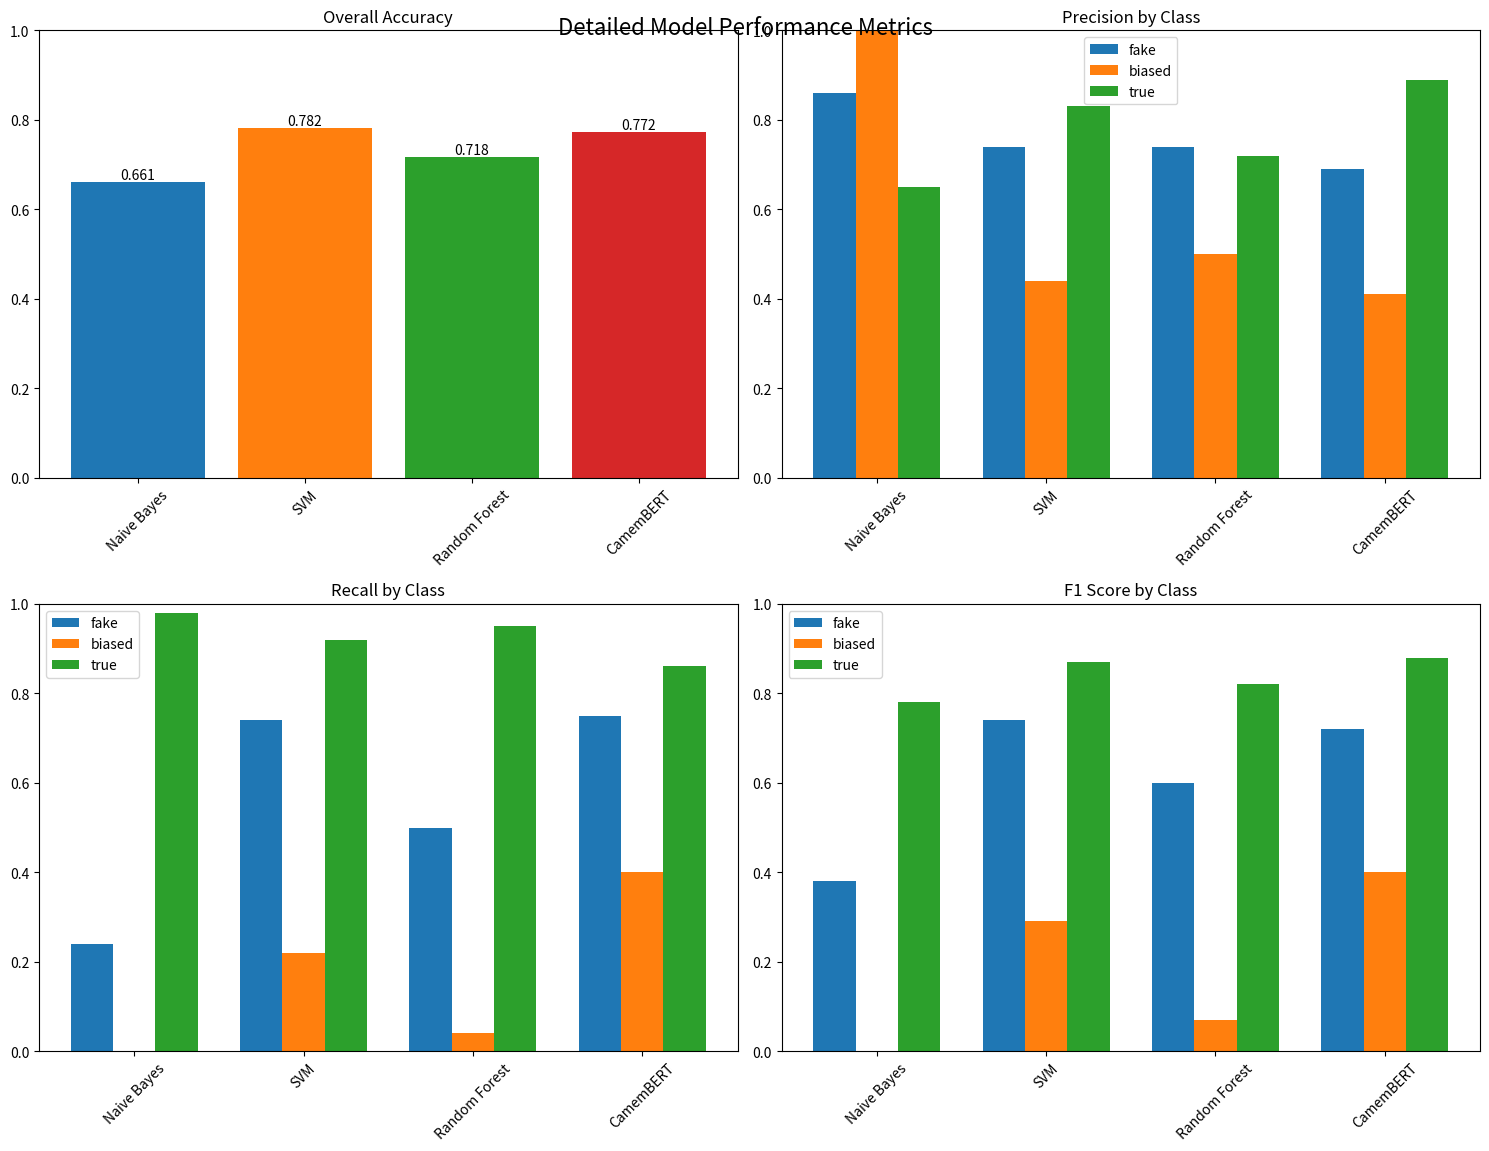

Source code (Python):
import matplotlib.pyplot as plt
import numpy as np

# Results from all models
results = {
    'Naive Bayes': {
        'overall': 0.6615,
        'metrics': {
            'fake': {'precision': 0.86, 'recall': 0.24, 'f1': 0.38},
            'biased': {'precision': 1.00, 'recall': 0.00, 'f1': 0.00},
            'true': {'precision': 0.65, 'recall': 0.98, 'f1': 0.78}
        }
    },
    'SVM': {
        'overall': 0.7821,
        'metrics': {
            'fake': {'precision': 0.74, 'recall': 0.74, 'f1': 0.74},
            'biased': {'precision': 0.44, 'recall': 0.22, 'f1': 0.29},
            'true': {'precision': 0.83, 'recall': 0.92, 'f1': 0.87}
        }
    },
    'Random Forest': {
        'overall': 0.7179,
        'metrics': {
            'fake': {'precision': 0.74, 'recall': 0.50, 'f1': 0.60},
            'biased': {'precision': 0.50, 'recall': 0.04, 'f1': 0.07},
            'true': {'precision': 0.72, 'recall': 0.95, 'f1': 0.82}
        }
    },
    'CamemBERT': {
        'overall': 0.7718,
        'metrics': {
            'fake': {'precision': 0.69, 'recall': 0.75, 'f1': 0.72},
            'biased': {'precision': 0.41, 'recall': 0.40, 'f1': 0.40},
            'true': {'precision': 0.89, 'recall': 0.86, 'f1': 0.88}
        }
    }
}


def plot_detailed_metrics():
    # Set up the plot
    fig, axes = plt.subplots(2, 2, figsize=(15, 12))
    fig.suptitle('Detailed Model Performance Metrics', fontsize=16, y=0.95)

    # Colors for different models
    colors = ['#1f77b4', '#ff7f0e', '#2ca02c', '#d62728']

    # Plot overall accuracy
    overall_acc = [results[model]['overall'] for model in results]
    ax = axes[0, 0]
    bars = ax.bar(results.keys(), overall_acc, color=colors)
    ax.set_title('Overall Accuracy')
    ax.set_ylim(0, 1)
    for bar in bars:
        height = bar.get_height()
        ax.text(bar.get_x() + bar.get_width() / 2., height,
                f'{height:.3f}', ha='center', va='bottom')
    ax.tick_params(axis='x', rotation=45)

    # Plot precision by class
    ax = axes[0, 1]
    x = np.arange(len(results))
    width = 0.25

    for i, class_name in enumerate(['fake', 'biased', 'true']):
        precisions = [results[model]['metrics'][class_name]['precision'] for model in results]
        ax.bar(x + i * width, precisions, width, label=class_name)

    ax.set_title('Precision by Class')
    ax.set_xticks(x + width)
    ax.set_xticklabels(results.keys(), rotation=45)
    ax.legend()
    ax.set_ylim(0, 1)

    # Plot recall by class
    ax = axes[1, 0]
    for i, class_name in enumerate(['fake', 'biased', 'true']):
        recalls = [results[model]['metrics'][class_name]['recall'] for model in results]
        ax.bar(x + i * width, recalls, width, label=class_name)

    ax.set_title('Recall by Class')
    ax.set_xticks(x + width)
    ax.set_xticklabels(results.keys(), rotation=45)
    ax.legend()
    ax.set_ylim(0, 1)

    # Plot F1 score by class
    ax = axes[1, 1]
    for i, class_name in enumerate(['fake', 'biased', 'true']):
        f1_scores = [results[model]['metrics'][class_name]['f1'] for model in results]
        ax.bar(x + i * width, f1_scores, width, label=class_name)

    ax.set_title('F1 Score by Class')
    ax.set_xticks(x + width)
    ax.set_xticklabels(results.keys(), rotation=45)
    ax.legend()
    ax.set_ylim(0, 1)

    plt.tight_layout()
    plt.savefig('detailed_metrics_comparison.png')
    print("Detailed metrics visualization saved as 'detailed_metrics_comparison.png'")


if __name__ == "__main__":
    plot_detailed_metrics()